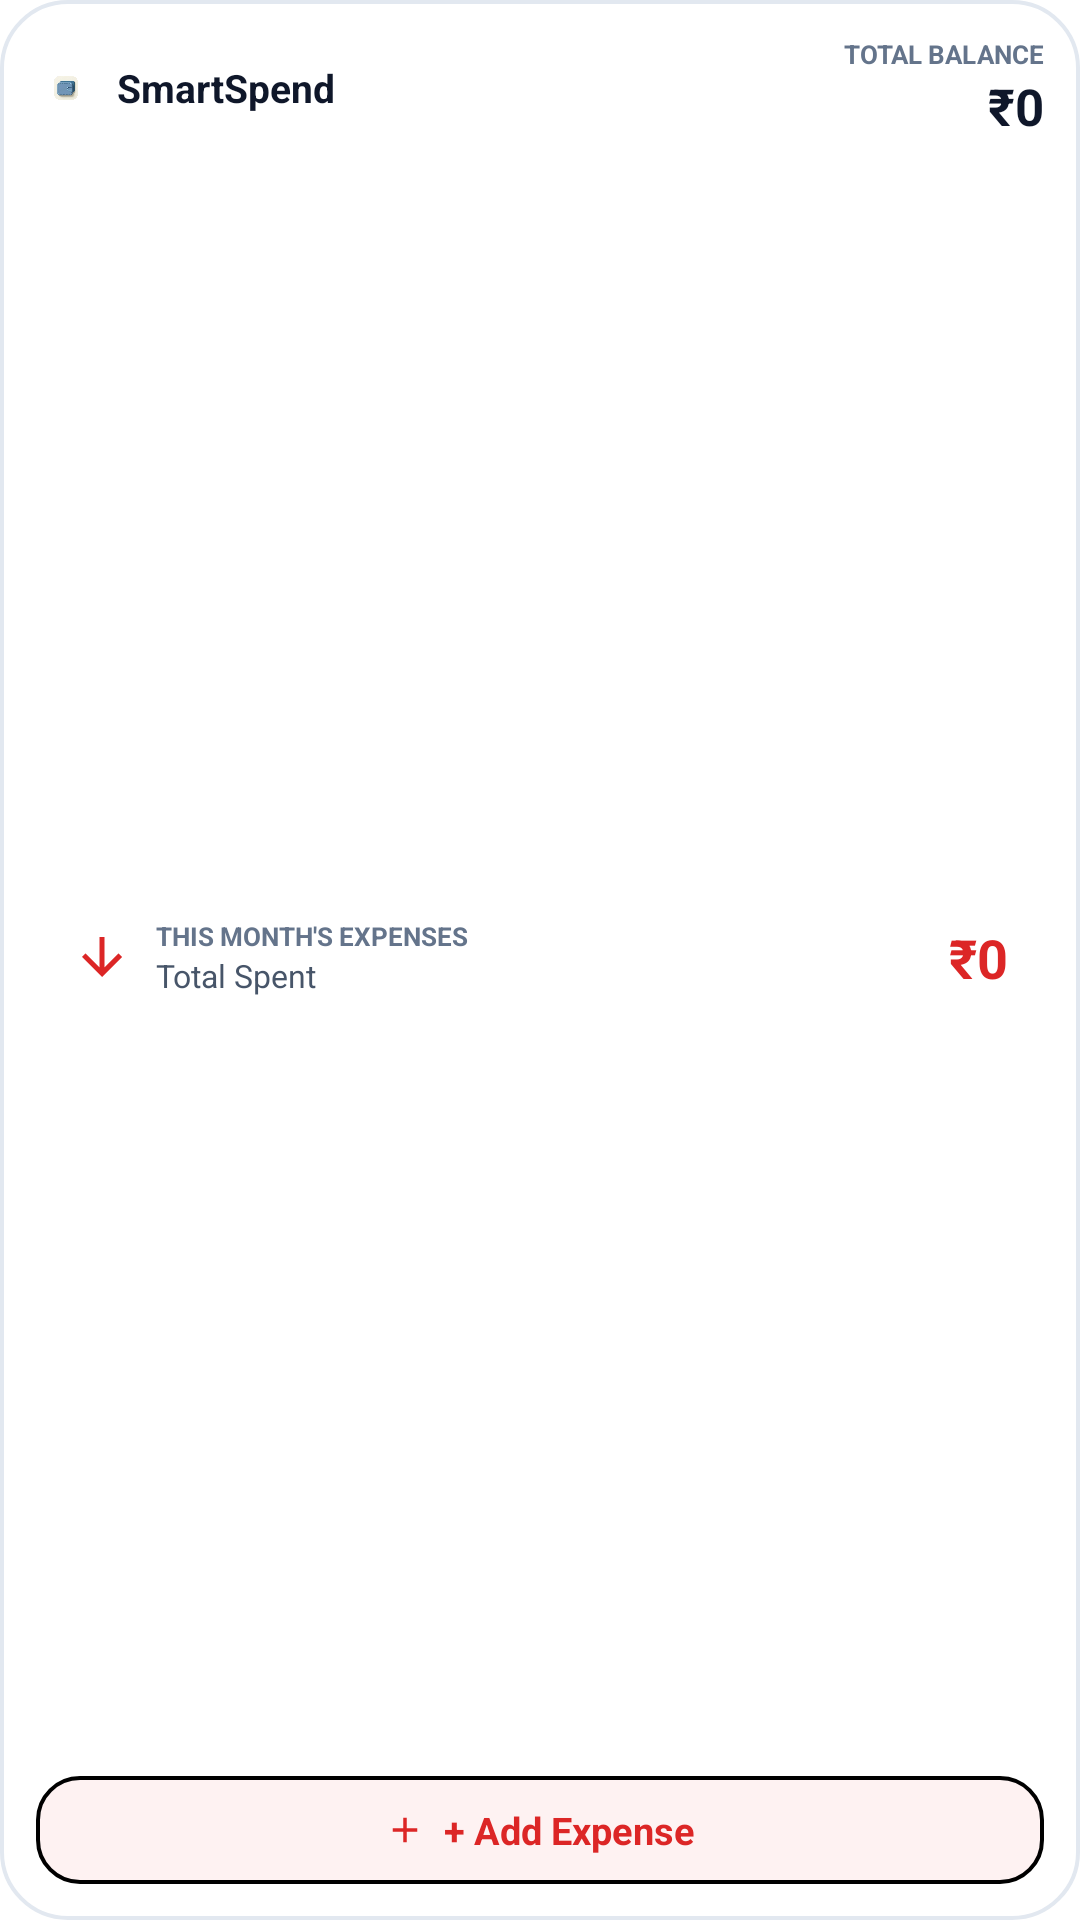

Android layout source for this screen:
<!-- AndroidManifest.xml: fallback theme Theme.MaterialComponents.DayNight.NoActionBar -->
<!-- res/layout/widget_quick_transaction.xml -->
<?xml version="1.0" encoding="utf-8"?>
<LinearLayout xmlns:android="http://schemas.android.com/apk/res/android"
    android:id="@+id/widget_quick_root"
    android:layout_width="match_parent"
    android:layout_height="match_parent"
    android:background="@drawable/widget_bg"
    android:orientation="vertical"
    android:padding="12dp">

    
    <LinearLayout
        android:layout_width="match_parent"
        android:layout_height="wrap_content"
        android:gravity="center_vertical"
        android:orientation="horizontal">

        <LinearLayout
            android:layout_width="0dp"
            android:layout_height="wrap_content"
            android:layout_weight="1"
            android:gravity="center_vertical"
            android:orientation="horizontal">

            <ImageView
                android:layout_width="20dp"
                android:layout_height="20dp"
                android:src="@drawable/launch_splash_app_icon"
                android:contentDescription="SmartSpend" />

            <TextView
                android:layout_width="wrap_content"
                android:layout_height="wrap_content"
                android:layout_marginStart="7dp"
                android:text="SmartSpend"
                android:textColor="@color/widget_text_primary"
                android:textSize="13sp"
                android:textStyle="bold" />
        </LinearLayout>

        <LinearLayout
            android:layout_width="wrap_content"
            android:layout_height="wrap_content"
            android:gravity="end"
            android:orientation="vertical">

            <TextView
                android:layout_width="wrap_content"
                android:layout_height="wrap_content"
                android:text="TOTAL BALANCE"
                android:textColor="@color/widget_text_muted"
                android:textSize="8.5sp"
                android:textStyle="bold" />

            <TextView
                android:id="@+id/widget_balance_text"
                android:layout_width="wrap_content"
                android:layout_height="wrap_content"
                android:text="₹0"
                android:textColor="@color/widget_text_primary"
                android:textSize="17sp"
                android:textStyle="bold" />
        </LinearLayout>
    </LinearLayout>

    
    <LinearLayout
        android:layout_width="match_parent"
        android:layout_height="0dp"
        android:layout_weight="1"
        android:layout_marginTop="8dp"
        android:layout_marginBottom="8dp"
        android:background="@drawable/widget_card_item_bg"
        android:gravity="center_vertical"
        android:orientation="horizontal"
        android:paddingStart="12dp"
        android:paddingTop="8dp"
        android:paddingEnd="12dp"
        android:paddingBottom="8dp">

        <LinearLayout
            android:layout_width="0dp"
            android:layout_height="wrap_content"
            android:layout_weight="1"
            android:gravity="center_vertical"
            android:orientation="horizontal">

            <ImageView
                android:layout_width="20dp"
                android:layout_height="20dp"
                android:src="@drawable/ic_widget_arrow_down"
                android:contentDescription="Expenses" />

            <LinearLayout
                android:layout_width="wrap_content"
                android:layout_height="wrap_content"
                android:layout_marginStart="8dp"
                android:orientation="vertical">

                <TextView
                    android:layout_width="wrap_content"
                    android:layout_height="wrap_content"
                    android:text="THIS MONTH'S EXPENSES"
                    android:textColor="@color/widget_text_muted"
                    android:textSize="8.5sp"
                    android:textStyle="bold" />

                <TextView
                    android:layout_width="wrap_content"
                    android:layout_height="wrap_content"
                    android:text="Total Spent"
                    android:textColor="@color/widget_text_secondary"
                    android:textSize="10.5sp" />
            </LinearLayout>
        </LinearLayout>

        <TextView
            android:id="@+id/widget_expense_text"
            android:layout_width="wrap_content"
            android:layout_height="wrap_content"
            android:text="₹0"
            android:textColor="@color/widget_expense"
            android:textSize="18sp"
            android:textStyle="bold" />
    </LinearLayout>

    
    <LinearLayout
        android:id="@+id/btn_add_expense"
        android:layout_width="match_parent"
        android:layout_height="36dp"
        android:background="@drawable/widget_btn_expense"
        android:gravity="center"
        android:orientation="horizontal">

        <ImageView
            android:layout_width="14dp"
            android:layout_height="14dp"
            android:src="@drawable/ic_widget_add_red"
            android:contentDescription="Add Expense" />

        <TextView
            android:layout_width="wrap_content"
            android:layout_height="wrap_content"
            android:layout_marginStart="6dp"
            android:text="+ Add Expense"
            android:textColor="@color/widget_expense"
            android:textSize="12.5sp"
            android:textStyle="bold" />
    </LinearLayout>
</LinearLayout>
<!-- resources referenced by this layout -->
<resources>
  <color name="widget_expense">#DC2626</color>
  <color name="widget_text_muted">#64748B</color>
  <color name="widget_text_primary">#0F172A</color>
  <color name="widget_text_secondary">#475569</color>
  <!-- drawable ic_widget_add_red (drawable) -->
  <vector xmlns:android="http://schemas.android.com/apk/res/android"
      android:width="16dp"
      android:height="16dp"
      android:viewportWidth="24"
      android:viewportHeight="24">
      <path
          android:fillColor="#DC2626"
          android:pathData="M19,13h-6v6h-2v-6H5v-2h6V5h2v6h6v2z"/>
  </vector>
  <!-- drawable ic_widget_arrow_down (drawable) -->
  <vector xmlns:android="http://schemas.android.com/apk/res/android"
      android:width="14dp"
      android:height="14dp"
      android:viewportWidth="24"
      android:viewportHeight="24">
      <path
          android:fillColor="#DC2626"
          android:pathData="M20,12l-1.41,-1.41L13,16.17V4h-2v12.17l-5.58,-5.59L4,12l8,8 8,-8z"/>
  </vector>
  <!-- drawable launch_splash_app_icon: png bitmap (drawable-hdpi, 43205 bytes) -->
  <!-- drawable widget_bg (drawable) -->
  <?xml version="1.0" encoding="utf-8"?>
  <shape xmlns:android="http://schemas.android.com/apk/res/android"
      android:shape="rectangle">
      <solid android:color="@color/widget_bg" />
      <corners android:radius="22dp" />
      <stroke
          android:width="1.2dp"
          android:color="@color/widget_border" />
  </shape>
  <!-- drawable widget_btn_expense (drawable) -->
  <?xml version="1.0" encoding="utf-8"?>
  <shape xmlns:android="http://schemas.android.com/apk/res/android"
      android:shape="rectangle">
      <solid android:color="@color/widget_expense_bg" />
      <corners android:radius="14dp" />
      <stroke
          android:width="1.2dp"
          android:color="@color/widget_expense_border" />
  </shape>
  <color name="widget_bg">#FFFFFF</color>
  <color name="widget_border">#E2E8F0</color>
  <color name="widget_expense_bg">#FEF2F2</color>
  <color name="widget_expense_border">#DC2626</color>
</resources>
